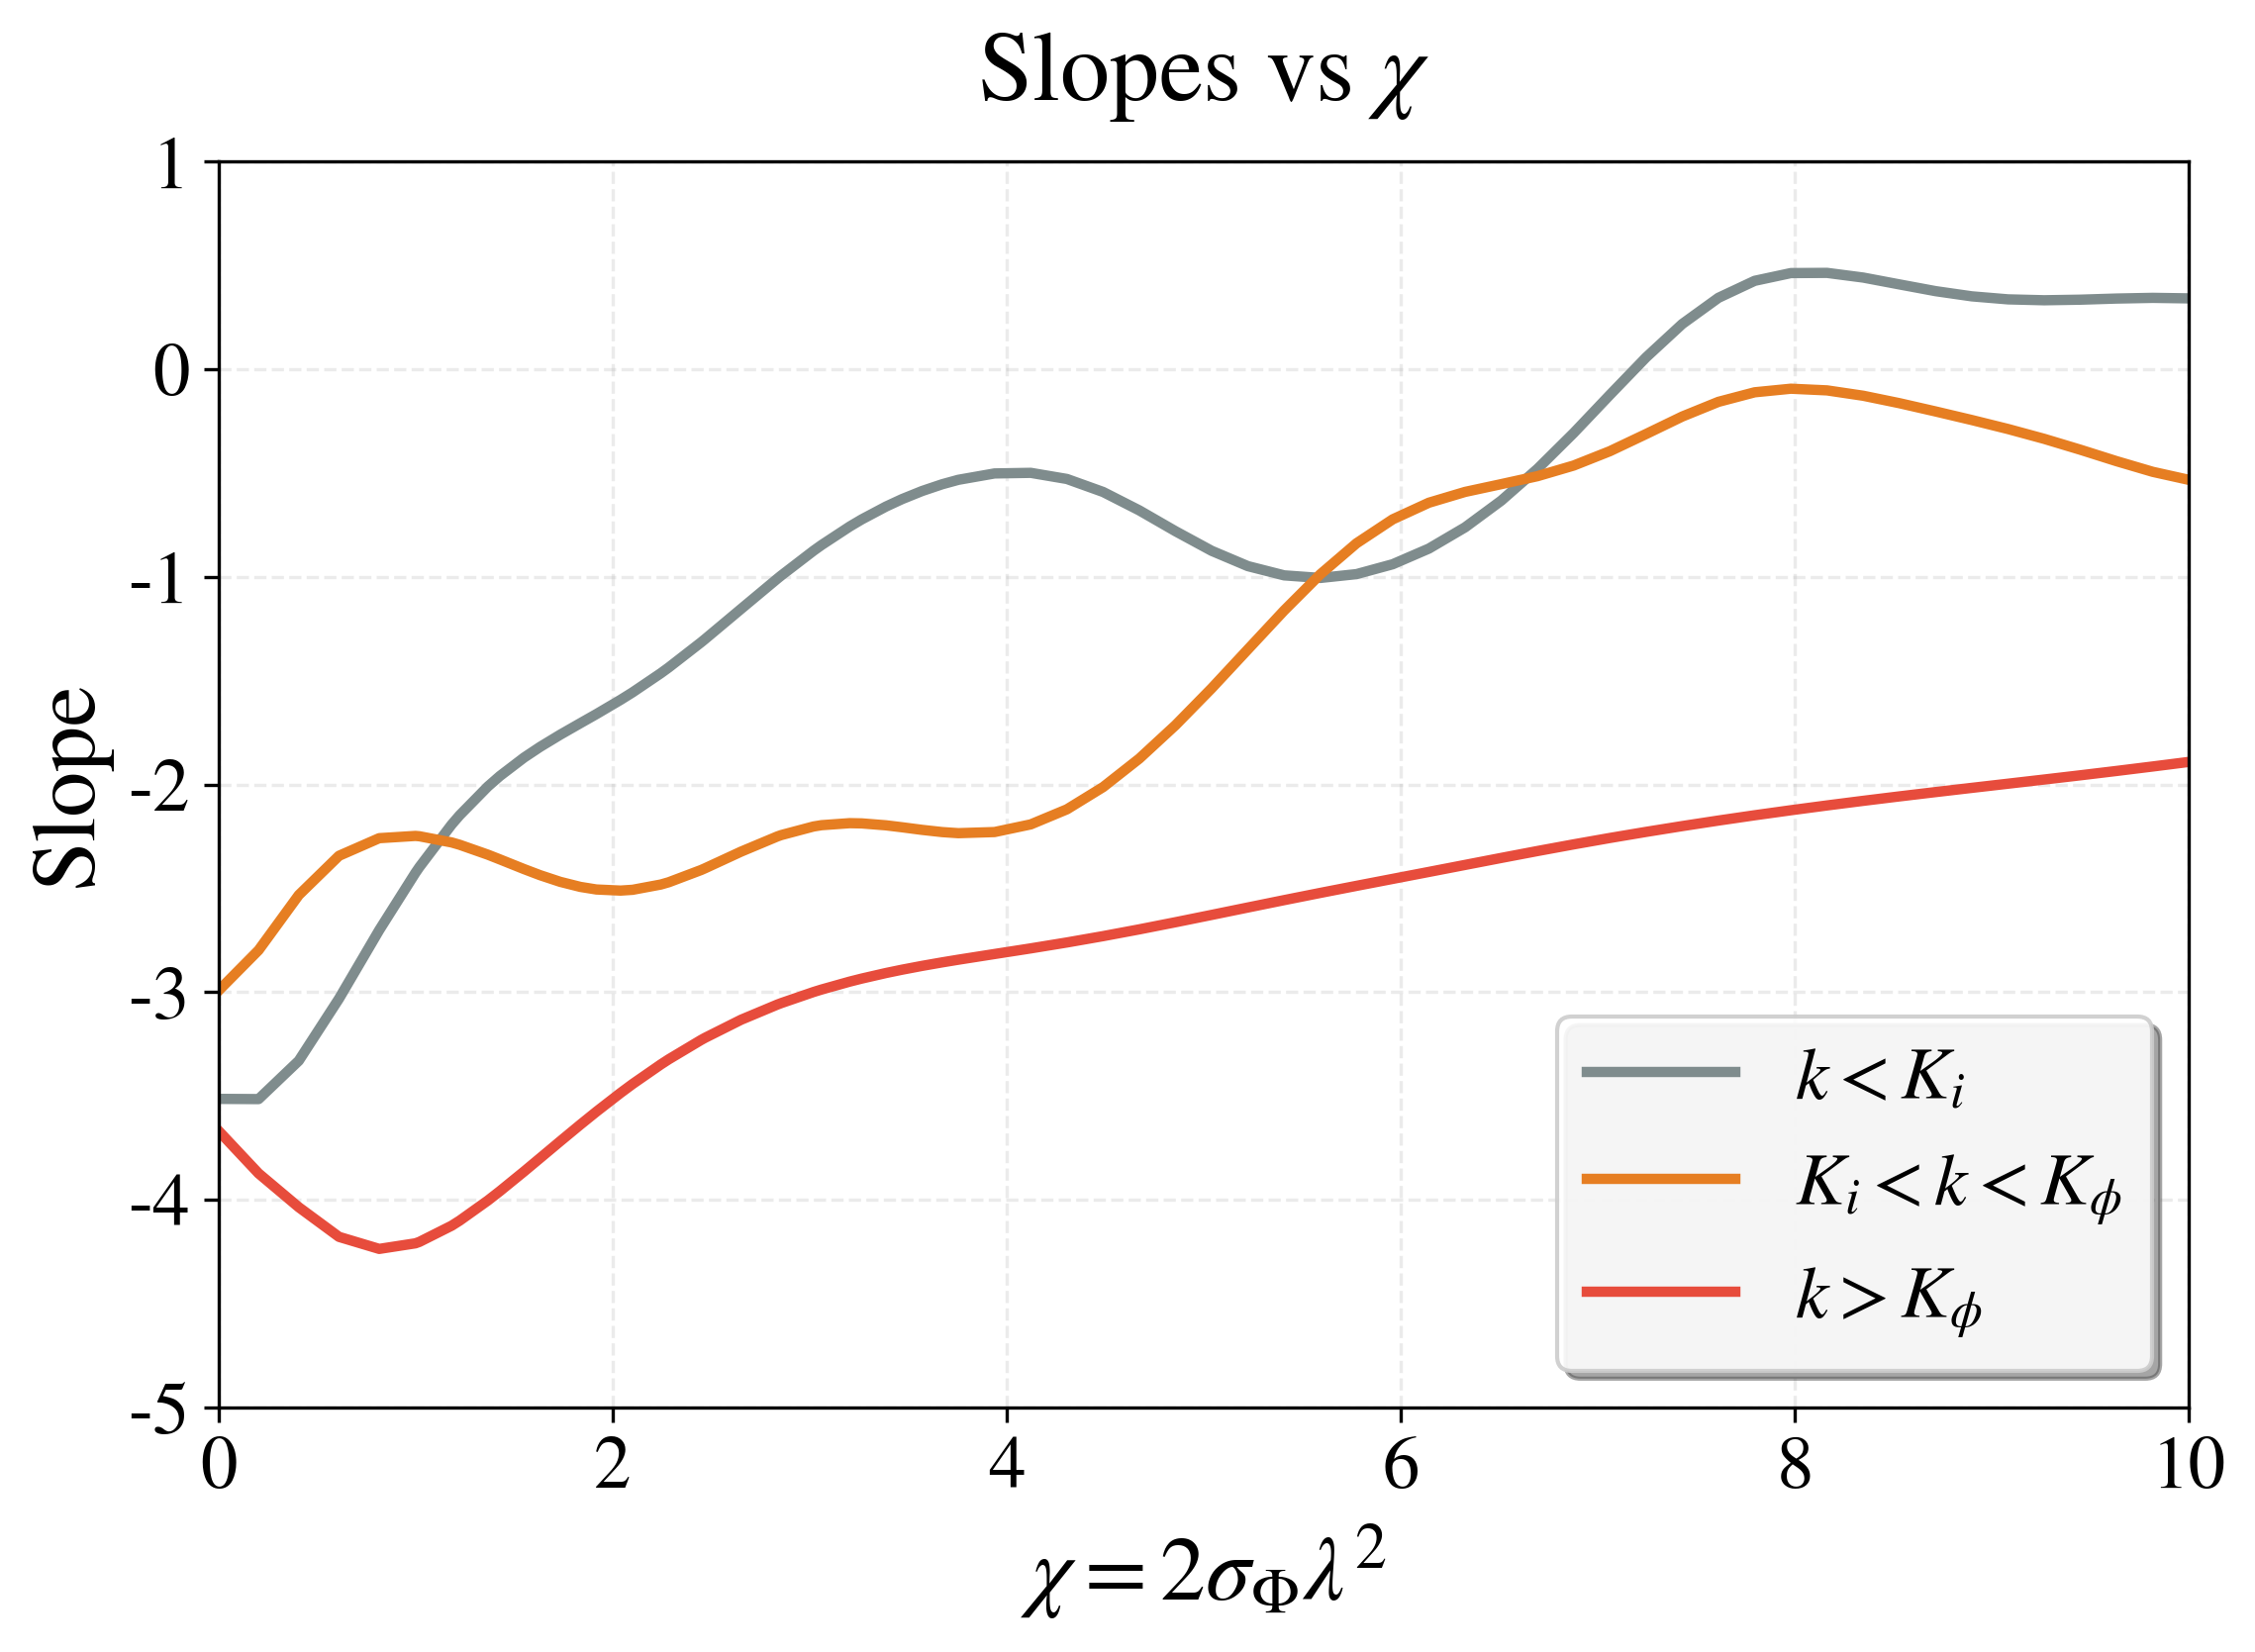

The file beside this chart, header and first rows:
chi, slope_k_lt_K_i, slope_K_i_lt_k_lt_K_phi, slope_k_gt_K_phi
1.0, -2.426, -2.248, -4.209
1.184, -2.193, -2.279, -4.125
1.367, -2.01, -2.338, -4.003
1.551, -1.871, -2.408, -3.864
1.735, -1.761, -2.469, -3.718
1.918, -1.661, -2.506, -3.575
2.102, -1.557, -2.507, -3.442
2.286, -1.437, -2.471, -3.323
2.469, -1.3, -2.404, -3.22
2.653, -1.155, -2.323, -3.133
2.837, -1.009, -2.25, -3.06
3.02, -0.8748, -2.202, -2.999
3.204, -0.7581, -2.186, -2.949
3.388, -0.6622, -2.197, -2.908
3.571, -0.5872, -2.219, -2.874
3.755, -0.5333, -2.235, -2.844
3.939, -0.5027, -2.229, -2.816
4.122, -0.4998, -2.192, -2.789
4.306, -0.5293, -2.12, -2.761
4.49, -0.592, -2.013, -2.73
4.673, -0.6807, -1.875, -2.698
4.857, -0.781, -1.715, -2.663
5.041, -0.8754, -1.537, -2.628
5.224, -0.949, -1.35, -2.592
5.408, -0.9934, -1.163, -2.557
5.592, -1.006, -0.9883, -2.522
5.776, -0.9874, -0.8391, -2.488
5.959, -0.9398, -0.7237, -2.455
6.143, -0.8645, -0.6436, -2.421
6.327, -0.7621, -0.5916, -2.388
6.51, -0.6335, -0.5541, -2.354
6.694, -0.4806, -0.5158, -2.321
6.878, -0.3079, -0.4646, -2.289
7.061, -0.1244, -0.3956, -2.258
7.245, 0.05606, -0.3129, -2.228
7.429, 0.217, -0.2287, -2.201
7.612, 0.3429, -0.1579, -2.174
7.796, 0.4247, -0.112, -2.148
7.98, 0.462, -0.09474, -2.124
8.163, 0.463, -0.1028, -2.101
8.347, 0.4403, -0.1287, -2.079
8.531, 0.4074, -0.1645, -2.058
8.714, 0.375, -0.2043, -2.037
8.898, 0.35, -0.2455, -2.017
9.082, 0.3355, -0.2888, -1.996
9.265, 0.3311, -0.3362, -1.976
9.449, 0.3339, -0.3886, -1.956
9.633, 0.3394, -0.4437, -1.935
9.816, 0.3427, -0.495, -1.914
10.0, 0.3402, -0.5337, -1.891
0.0, -3.514, -2.994, -3.667
0.2041, -3.515, -2.798, -3.873
0.4082, -3.33, -2.532, -4.036
0.6122, -3.031, -2.344, -4.178
0.8163, -2.701, -2.259, -4.236
1.02, -2.398, -2.25, -4.202
1.224, -2.148, -2.291, -4.1
1.429, -1.959, -2.361, -3.958
1.633, -1.819, -2.437, -3.799
1.837, -1.705, -2.493, -3.638
... 9 more rows
